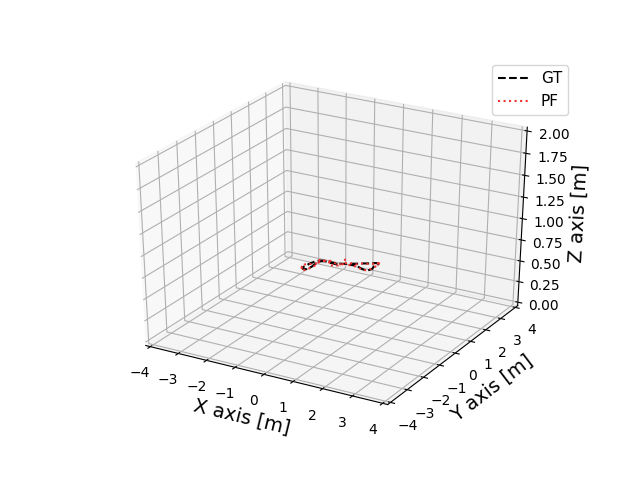

Values plotted in this chart, from the file beside it:
0.24542665748166534, 0.1858264352787292, 0.7461963097283932
0.1729, 0.1009, 0.6903
0.1727, 0.04682, 0.6898
0.1501, 0.0003465, 0.688
0.1042, -0.04173, 0.6898
0.137, -0.06756, 0.6912
0.111, -0.08464, 0.6911
0.137, -0.1011, 0.6901
0.1344, -0.09382, 0.6924
0.1238, -0.1027, 0.6897
0.1338, -0.09461, 0.6929
0.1169, -0.1051, 0.6908
0.1422, -0.07511, 0.6914
0.145, -0.09594, 0.6891
0.1285, -0.09847, 0.6939
0.1381, -0.08452, 0.69
0.115, -0.09758, 0.6902
0.1122, -0.07582, 0.6901
0.1318, -0.09726, 0.6904
0.1426, -0.0776, 0.6916
0.1513, 0.02127, 0.6906
0.1057, -0.08887, 0.6882
0.1354, -0.07415, 0.6908
0.1285, -0.07969, 0.6916
0.1289, -0.09505, 0.688
0.1159, -0.09462, 0.6925
0.1133, -0.0846, 0.6907
0.1186, -0.07924, 0.6899
0.1217, -0.06381, 0.6919
0.1105, -0.06554, 0.693
0.1345, -0.06834, 0.6912
0.1143, -0.06739, 0.6909
0.09, -0.0842, 0.6924
0.08118, -0.1114, 0.6897
0.09127, -0.07345, 0.6915
0.09252, -0.08424, 0.692
0.08966, -0.07177, 0.6885
0.1055, -0.08888, 0.6918
0.06669, -0.07174, 0.6908
0.07811, -0.08913, 0.6908
0.06452, -0.1034, 0.6904
0.04407, -0.12, 0.6889
0.04403, -0.09632, 0.6873
0.04705, -0.07279, 0.6886
0.06811, -0.08405, 0.6911
0.1533, 0.01344, 0.691
0.05654, -0.06369, 0.6923
0.02354, -0.07158, 0.6887
0.05563, -0.08129, 0.6902
0.02734, -0.06895, 0.6909
0.02505, -0.06086, 0.6915
0.03404, -0.06948, 0.6879
0.007814, -0.0491, 0.692
0.009518, -0.04785, 0.6893
0.01322, -0.05029, 0.6919
0.007104, -0.06749, 0.6898
0.0176, -0.0475, 0.69
0.007938, -0.05748, 0.6885
0.008921, -0.04993, 0.6903
-0.02935, -0.04822, 0.6902
-0.08321, -0.1509, 0.6919
... 1,205 more rows
